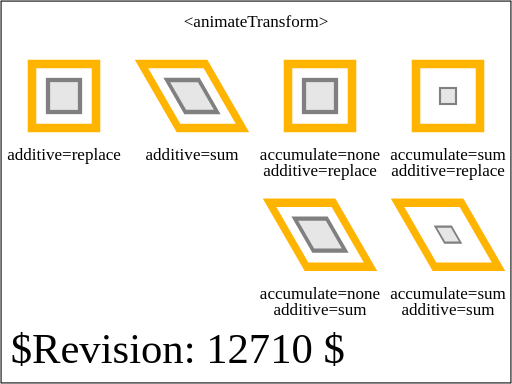
t = 0.00 s
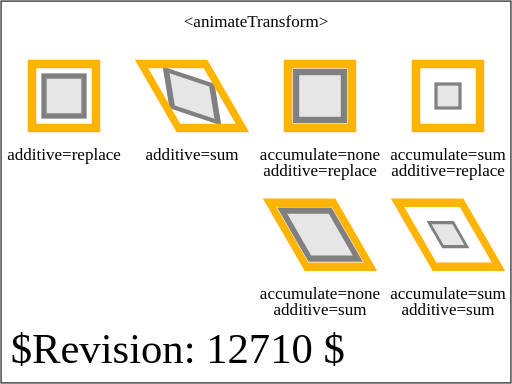
t = 1.25 s
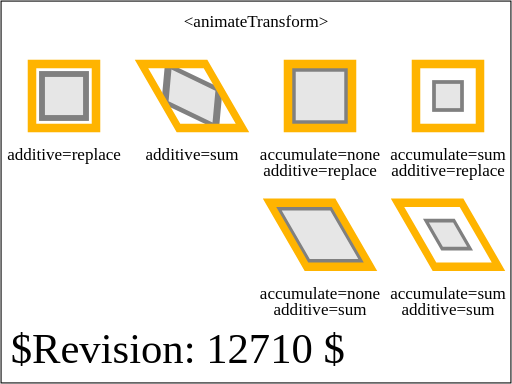
t = 1.88 s
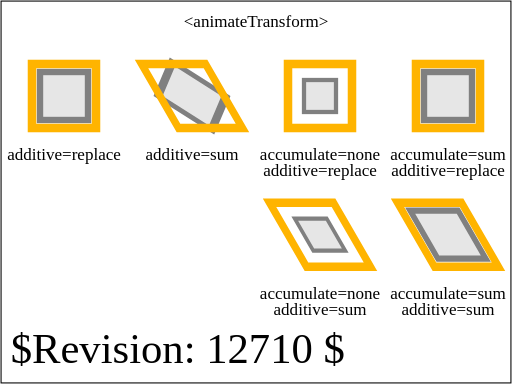
t = 2.50 s
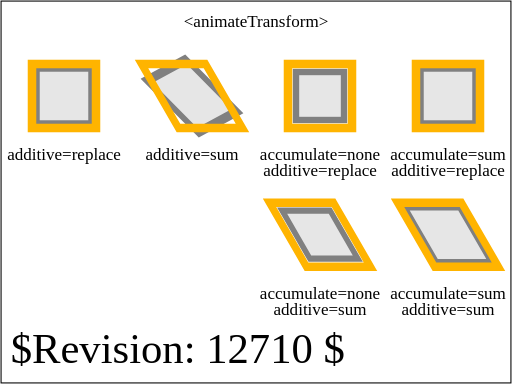
t = 3.75 s
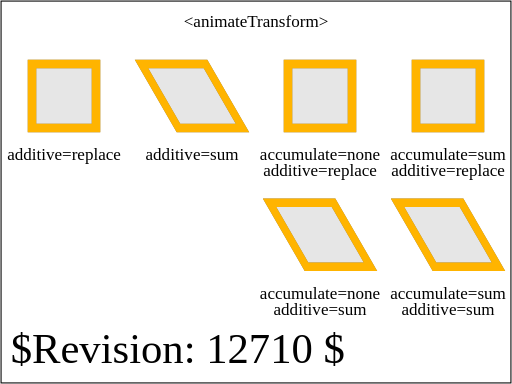
t = 5.00 s

The animated SVG that drew these frames (rendered in a browser with its animation timeline set to each time). Animation: 8 SMIL elements (animateTransform=8); one cycle of 5.00 s.

<?xml version="1.0" encoding="UTF-8"?>
<!--======================================================================-->
<!--=  Copyright 2004 World Wide Web Consortium, (Massachusetts          =-->
<!--=  Institute of Technology, Institut National de Recherche en        =-->
<!--=  Informatique et en Automatique, Keio University). All Rights      =-->
<!--=  Reserved. See http://www.w3.org/Consortium/Legal/.                =-->
<!--======================================================================--><!DOCTYPE svg PUBLIC "-//W3C//DTD SVG 1.1 Tiny//EN" "http://www.w3.org/Graphics/SVG/1.1/DTD/svg11-tiny.dtd">

<svg xmlns="http://www.w3.org/2000/svg" xmlns:xlink="http://www.w3.org/1999/xlink" version="1.1" baseProfile="tiny" id="svg-root" width="100%" height="100%" viewBox="0 0 480 360">
    <title id="test-title">$RCSfile$</title>
    
    <!--======================================================================-->
    <!--Content of Test Case follows...                  =====================-->
    <!--======================================================================-->
    <text id="revision" x="10" y="340" font-size="40" stroke="none" fill="black">$Revision: 12710 $</text>
    <rect id="test-frame" x="1" y="1" width="478" height="358" fill="none" stroke="#000"/>

    <text text-anchor="middle" x="240" y="25" font-size="16">&lt;animateTransform&gt;</text>

    <defs>
        <g id="ref" stroke="rgb(192,192,192)" fill="none">
            <circle stroke-width="2" r="40"/>
            <line x1="-45" x2="45"/>
            <line y1="-45" y2="45"/>
         </g>
    </defs>

    <g transform="translate(0,0)">

        <g transform="translate(60,90)">
            <rect x="-15" y="-15" width="30" height="30" transform="skewX(30)" stroke="gray" stroke-width="4" fill="rgb(230,230,230)">
                <animateTransform attributeName="transform" attributeType="XML" type="rotate" from="0" to="90" dur="5s" additive="replace" fill="freeze"/>
                <animateTransform attributeName="transform" attributeType="XML" type="scale" from="1,1" to="2,2" dur="5s" additive="replace" fill="freeze"/>
            </rect>
            <rect x="-15" y="-15" width="30" height="30" transform="scale(2,2)" stroke="rgb(255,180,0)" stroke-width="4" fill="none"/>
            <text y="60" text-anchor="middle">additive=replace</text>
        </g>

        <g transform="translate(180,90)">
            <rect x="-15" y="-15" width="30" height="30" transform="skewX(30)" stroke="gray" stroke-width="4" fill="rgb(230,230,230)">
                <animateTransform attributeName="transform" attributeType="XML" type="rotate" from="0" to="90" dur="5s" additive="sum" fill="freeze"/>
                <animateTransform attributeName="transform" attributeType="XML" type="scale" from="1,1" to="2,2" dur="5s" additive="sum" fill="freeze"/>
            </rect>
            <rect x="-15" y="-15" width="30" height="30" transform="skewX(30) rotate(90) scale(2,2)" stroke="rgb(255,180,0)" stroke-width="4" fill="none"/>
            <text y="60" text-anchor="middle">additive=sum</text>
        </g>

        <g transform="translate(300,90)">
            <rect x="-15" y="-15" width="30" height="30" transform="skewX(30)" stroke="gray" stroke-width="4" fill="rgb(230,230,230)">
                <animateTransform attributeName="transform" attributeType="XML" type="scale" from="1,1" to="2,2" dur="2.5s" repeatCount="2" accumulate="none" fill="freeze" additive="replace"/>
            </rect>
            <rect x="-15" y="-15" width="30" height="30" transform="scale(2,2)" stroke="rgb(255,180,0)" stroke-width="4" fill="none"/>
            <text y="60" text-anchor="middle">accumulate=none</text>
            <text y="75" text-anchor="middle">additive=replace</text>
        </g>

        <g transform="translate(420,90)">
            <rect x="-7.5" y="-7.5" width="15" height="15" transform="skewX(30)" stroke="gray" stroke-width="2" fill="rgb(230,230,230)">
                <animateTransform attributeName="transform" attributeType="XML" type="scale" from="1,1" to="2,2" dur="2.5s" repeatCount="2" accumulate="sum" fill="freeze" additive="replace"/>
            </rect>
            <rect x="-7.5" y="-7.5" width="15" height="15" transform="scale(4,4)" stroke="rgb(255,180,0)" stroke-width="2" fill="none"/>
            <text y="60" text-anchor="middle">accumulate=sum</text>
            <text y="75" text-anchor="middle">additive=replace</text>
        </g>

        <g transform="translate(300,220)">
            <rect x="-15" y="-15" width="30" height="30" transform="skewX(30)" stroke="gray" stroke-width="4" fill="rgb(230,230,230)">
                <animateTransform attributeName="transform" attributeType="XML" type="scale" from="1,1" to="2,2" dur="2.5s" repeatCount="2" accumulate="none" fill="freeze" additive="sum"/>
            </rect>
            <rect x="-15" y="-15" width="30" height="30" transform="skewX(30) scale(2,2)" stroke="rgb(255,180,0)" stroke-width="4" fill="none"/>
            <text y="60" text-anchor="middle">accumulate=none</text>
            <text y="75" text-anchor="middle">additive=sum</text>
        </g>

        <g transform="translate(420,220)">
            <rect x="-7.5" y="-7.5" width="15" height="15" transform="skewX(30)" stroke="gray" stroke-width="2" fill="rgb(230,230,230)">
                <animateTransform attributeName="transform" attributeType="XML" type="scale" from="1,1" to="2,2" dur="2.5s" repeatCount="2" accumulate="sum" fill="freeze" additive="sum"/>
            </rect>
            <rect x="-7.5" y="-7.5" width="15" height="15" transform="skewX(30) scale(4,4)" stroke="rgb(255,180,0)" stroke-width="2" fill="none"/>
            <text y="60" text-anchor="middle">accumulate=sum</text>
            <text y="75" text-anchor="middle">additive=sum</text>
        </g>

    </g>
</svg>
